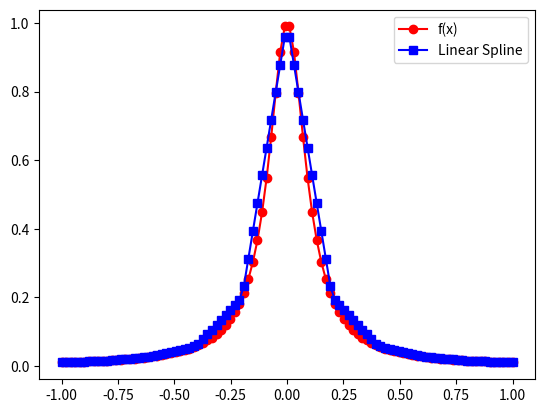
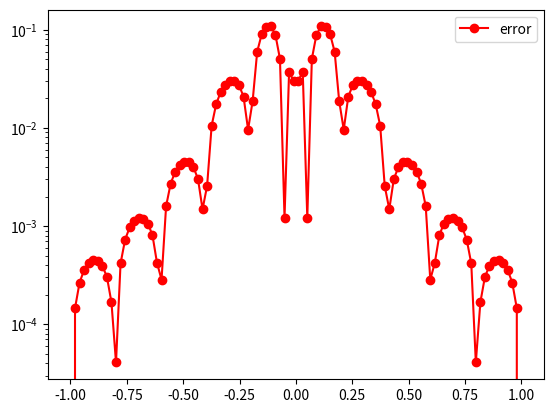

The script that saved these images, in order:
import matplotlib.pyplot as plt
import numpy as np
import math
from numpy.linalg import inv

def driver():
    f = lambda x: 1/(1+(10*x)**2)
    a = -1
    b = 1
    'create points you want to evaluate at'
    Neval = 100
    xeval = np.linspace(a,b,Neval)
    ' number of intervals'
    Nint = 10
    'evaluate the linear spline'
    yeval = eval_lin_spline(xeval,Neval,a,b,f,Nint)

    'evaluate f at the evaluation points'
    fex = f(xeval)
    plt.figure()
    plt.plot(xeval,fex,'ro-',label='f(x)')
    plt.plot(xeval,yeval,'bs-',label='Linear Spline')
    plt.legend()
    plt.show()
    err = abs(yeval-fex)
    plt.figure()
    plt.plot(xeval,err,'ro-',label='error')
    plt.yscale('log')
    plt.legend()
    plt.show()
    
def eval_lin_spline(xeval,Neval,a,b,f,Nint):
    'create the intervals for piecewise approximations'
    xint = np.linspace(a,b,Nint+1)
    'create vector to store the evaluation of the linear splines'
    yeval = np.zeros(Neval)
    for j in range(Nint):
        'find indices of xeval in interval (xint(jint),xint(jint+1))'
        'let ind denote the indices in the intervals'
        atmp = xint[j]
        btmp= xint[j+1]
        # find indices of values of xeval in the interval
        ind= np.where((xeval >= atmp) & (xeval <= btmp))
        xloc = xeval[ind]
        n = len(xloc)
        'temporarily store your info for creating a line in the interval of interest'
        fa = f(atmp)
        fb = f(btmp)
        yloc = np.zeros(len(xloc))
        for kk in range(n):
            #use your line evaluator to evaluate the spline at each location
            yloc[kk] = (fb-fa)/(btmp-atmp)*(xloc[kk]-atmp)+fa
        # Copy yloc into the final vector
        yeval[ind] = yloc

    return yeval

driver()
